Image classification data set "dataset" (Tanish9856/VantageSoilApp on GitHub). Class labels (5): black soil, clay soil, laterite soil, sandy soil, non soil.

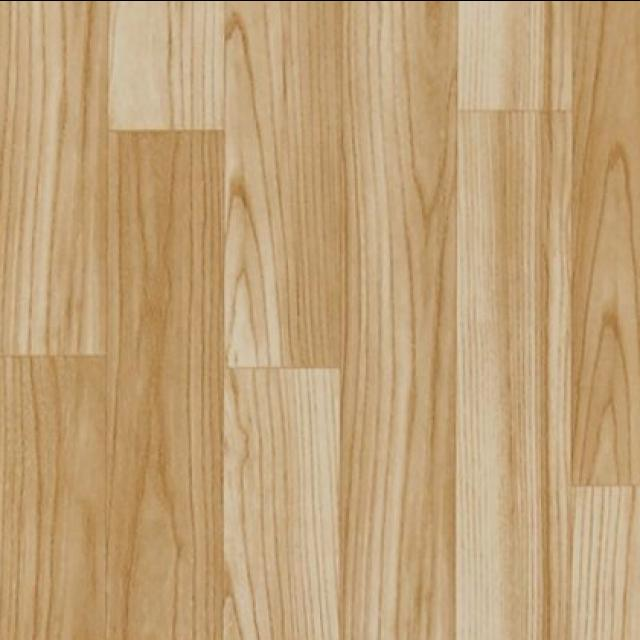
Label: non soil

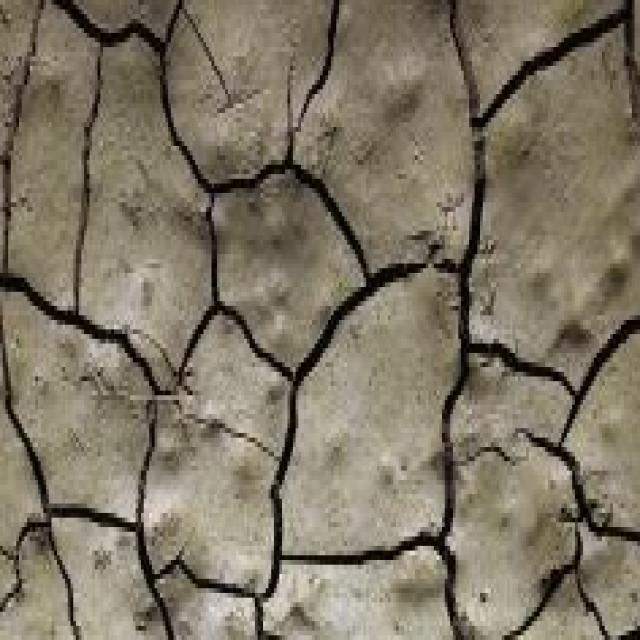
Label: clay soil

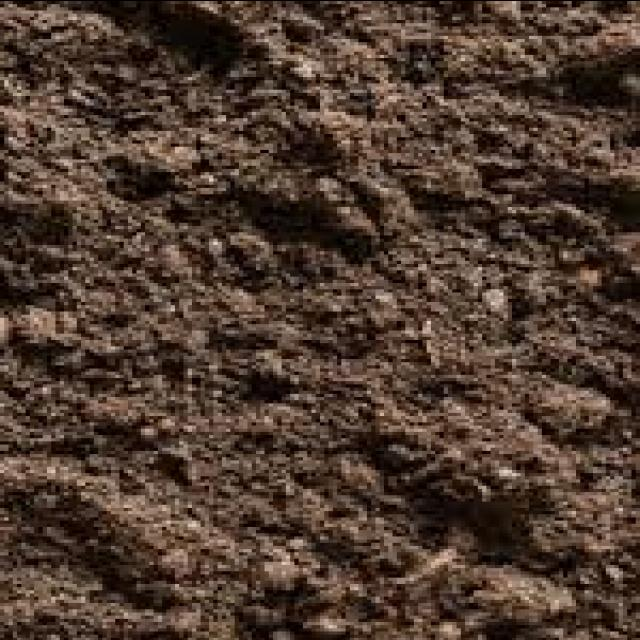
Label: black soil

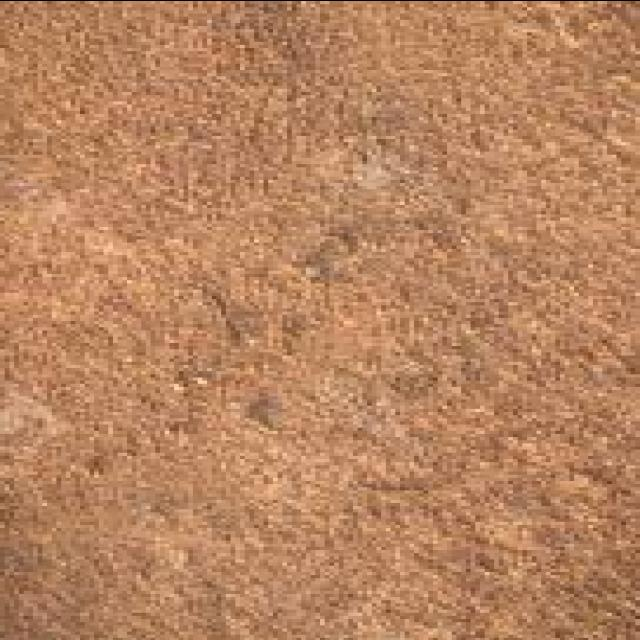
Label: laterite soil

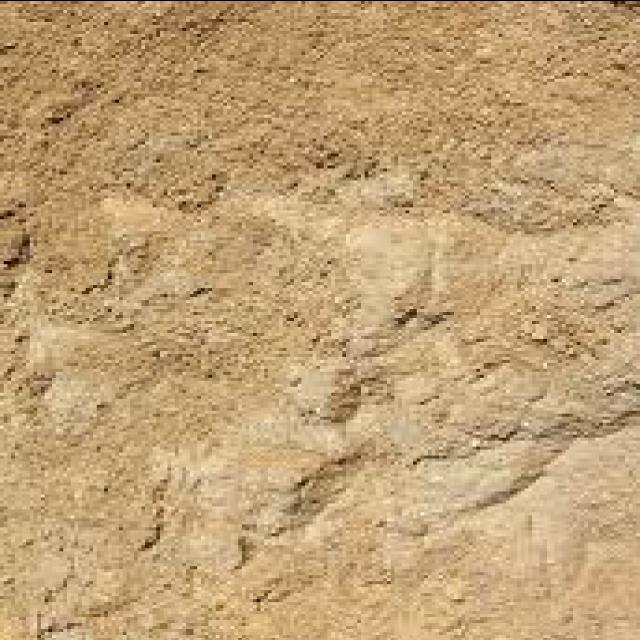
Label: sandy soil

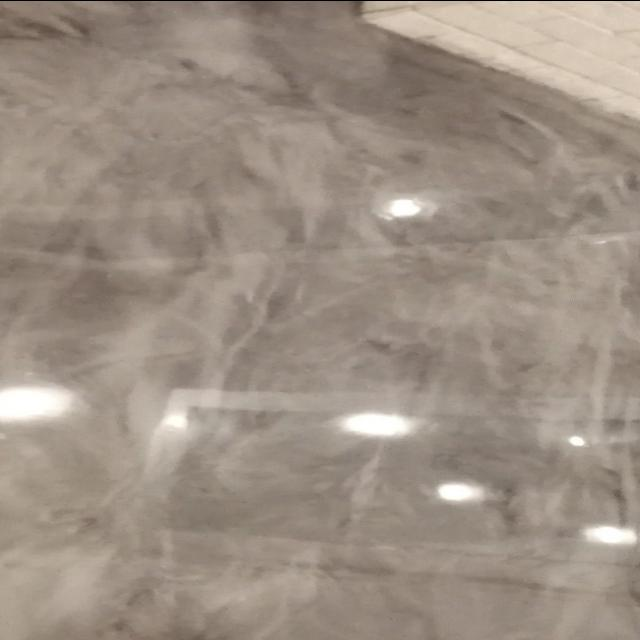
Label: non soil
